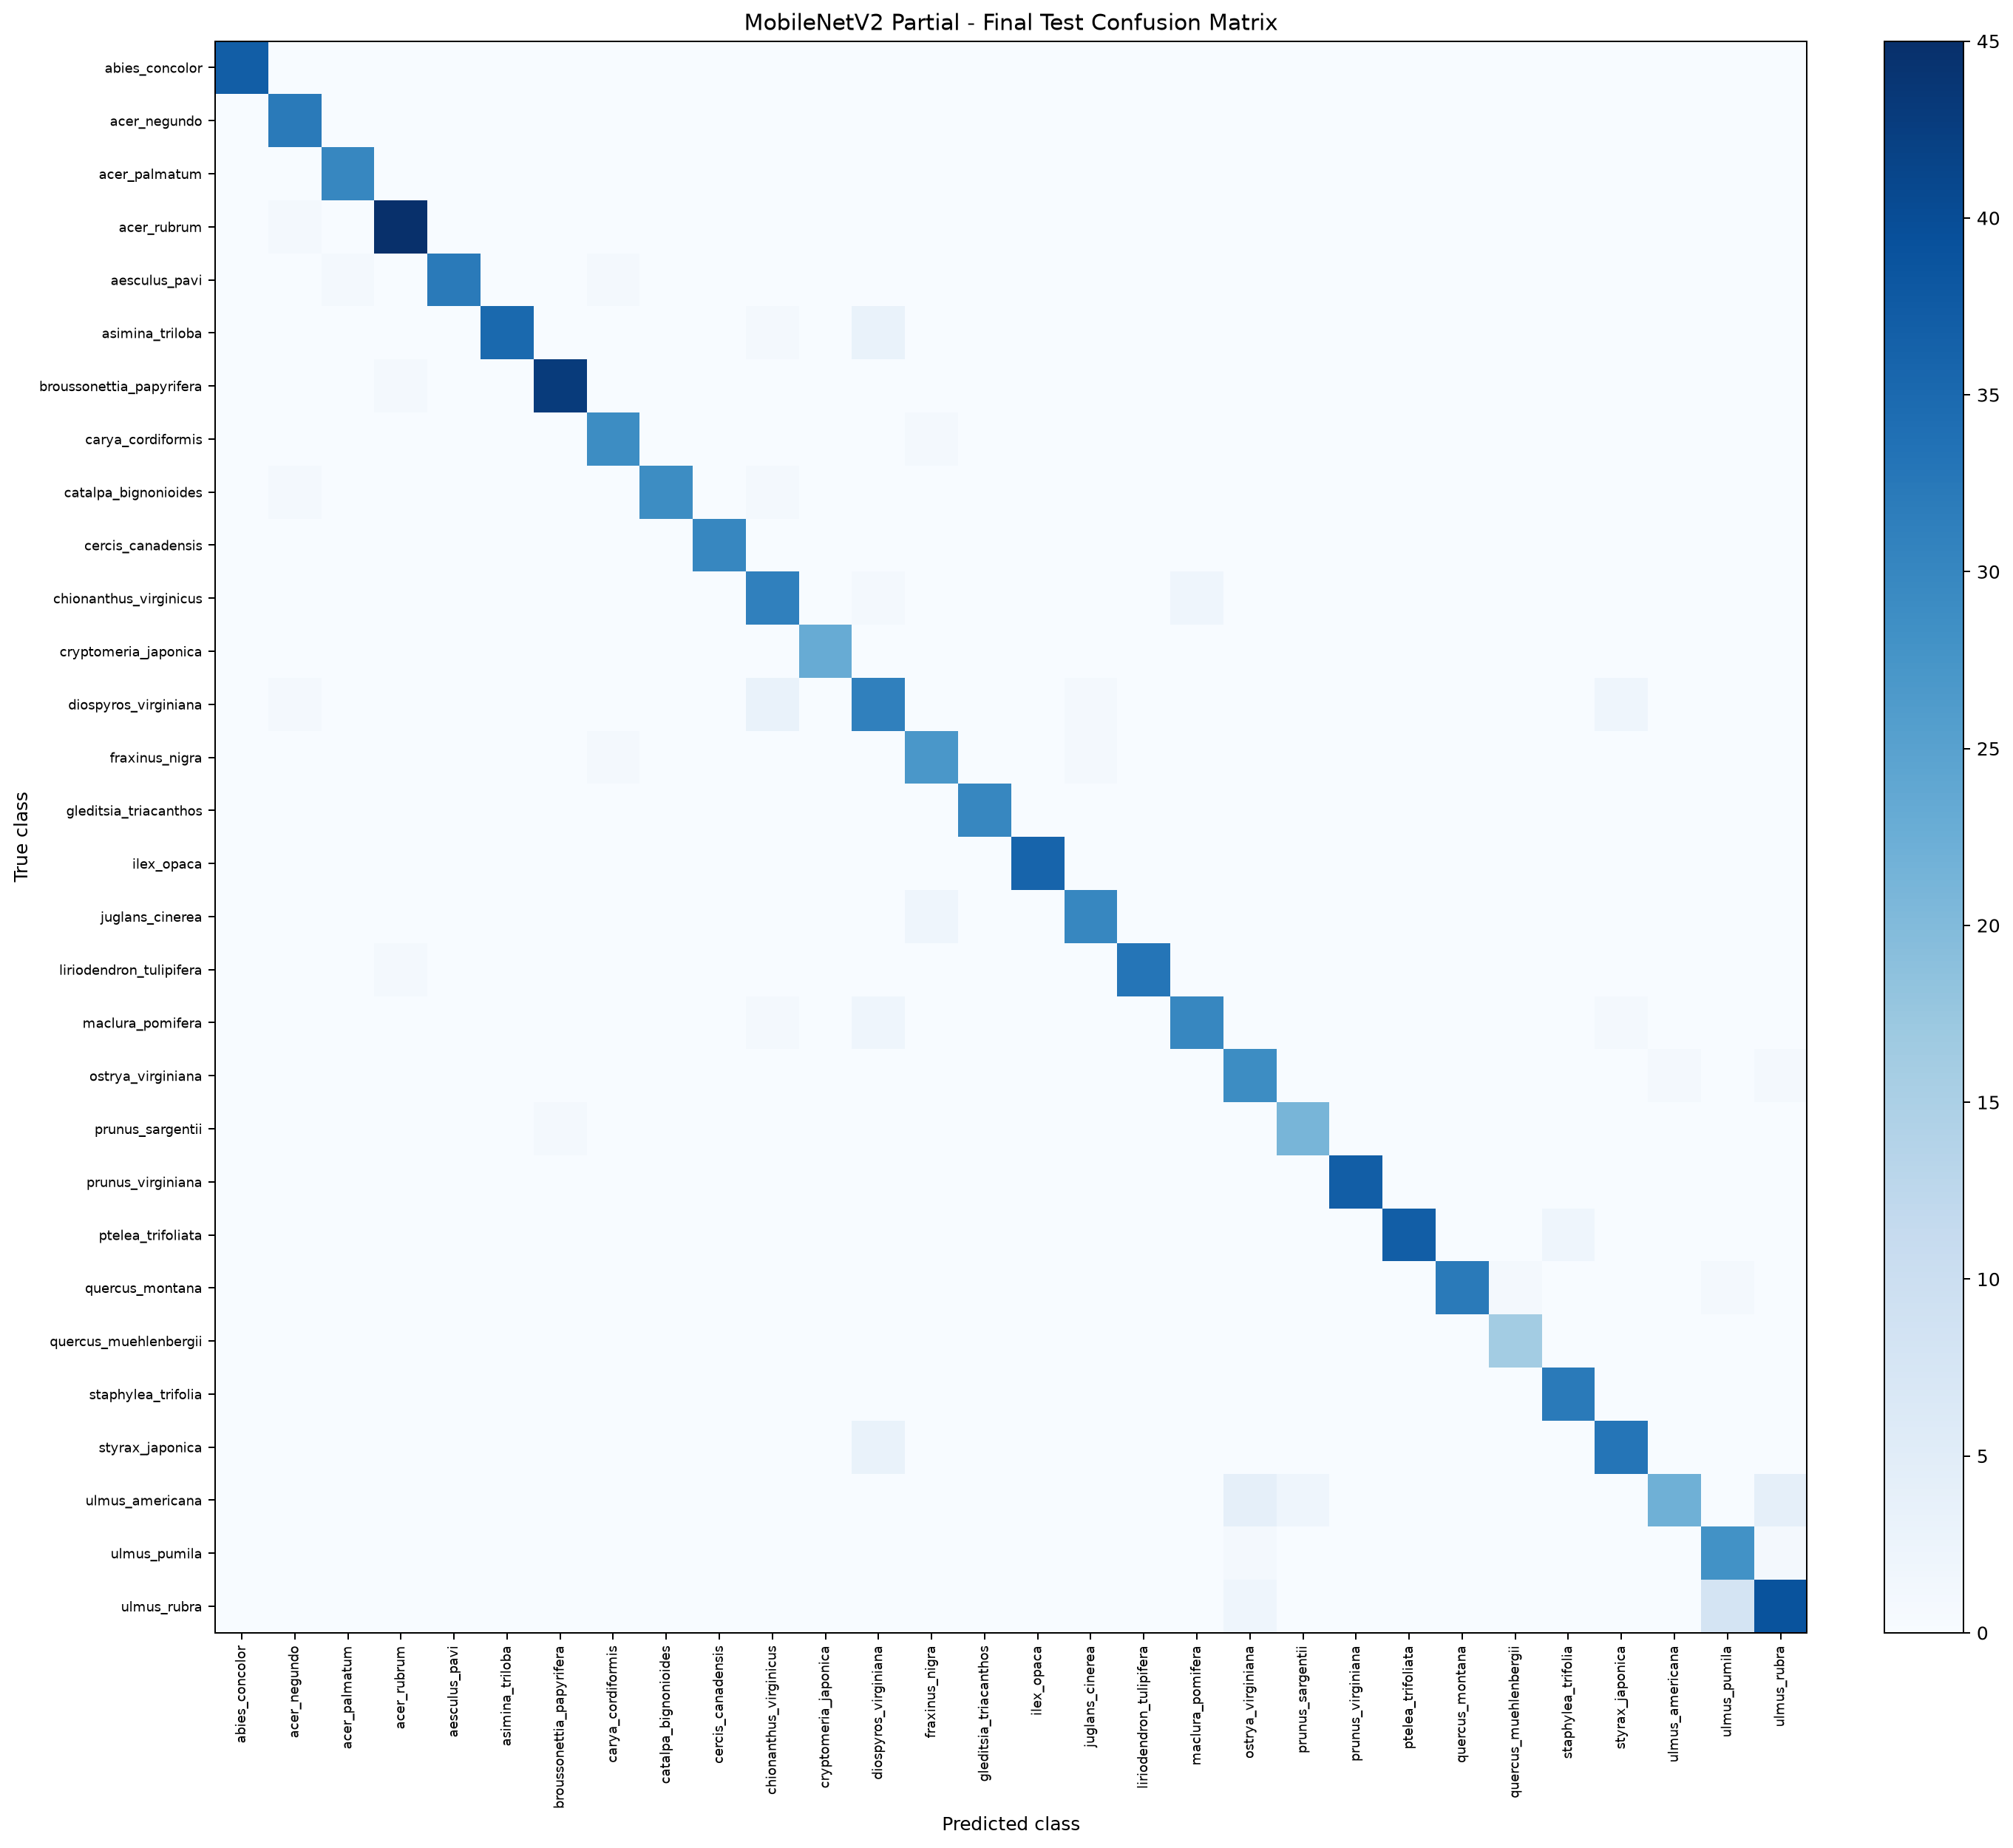

The data file committed next to this chart (first rows):
true_class, abies_concolor, acer_negundo, acer_palmatum, acer_rubrum, aesculus_pavi, asimina_triloba, broussonettia_papyrifera, carya_cordiformis, catalpa_bignonioides, cercis_canadensis, chionanthus_virginicus, cryptomeria_japonica, diospyros_virginiana, fraxinus_nigra, gleditsia_triacanthos, ilex_opaca, juglans_cinerea, liriodendron_tulipifera, maclura_pomifera, ostrya_virginiana, prunus_sargentii, prunus_virginiana, ptelea_trifoliata
abies_concolor, 37, 0, 0, 0, 0, 0, 0, 0, 0, 0, 0, 0, 0, 0, 0, 0, 0, 0, 0, 0, 0, 0, 0
acer_negundo, 0, 32, 0, 0, 0, 0, 0, 0, 0, 0, 0, 0, 0, 0, 0, 0, 0, 0, 0, 0, 0, 0, 0
acer_palmatum, 0, 0, 30, 0, 0, 0, 0, 0, 0, 0, 0, 0, 0, 0, 0, 0, 0, 0, 0, 0, 0, 0, 0
acer_rubrum, 0, 1, 0, 45, 0, 0, 0, 0, 0, 0, 0, 0, 0, 0, 0, 0, 0, 0, 0, 0, 0, 0, 0
aesculus_pavi, 0, 0, 1, 0, 32, 0, 0, 1, 0, 0, 0, 0, 0, 0, 0, 0, 0, 0, 0, 0, 0, 0, 0
asimina_triloba, 0, 0, 0, 0, 0, 35, 0, 0, 0, 0, 1, 0, 3, 0, 0, 0, 0, 0, 0, 0, 0, 0, 0
broussonettia_papyrifera, 0, 0, 0, 1, 0, 0, 43, 0, 0, 0, 0, 0, 0, 0, 0, 0, 0, 0, 0, 0, 0, 0, 0
carya_cordiformis, 0, 0, 0, 0, 0, 0, 0, 29, 0, 0, 0, 0, 0, 1, 0, 0, 0, 0, 0, 0, 0, 0, 0
catalpa_bignonioides, 0, 1, 0, 0, 0, 0, 0, 0, 29, 0, 1, 0, 0, 0, 0, 0, 0, 0, 0, 0, 0, 0, 0
cercis_canadensis, 0, 0, 0, 0, 0, 0, 0, 0, 0, 30, 0, 0, 0, 0, 0, 0, 0, 0, 0, 0, 0, 0, 0
chionanthus_virginicus, 0, 0, 0, 0, 0, 0, 0, 0, 0, 0, 31, 0, 1, 0, 0, 0, 0, 0, 2, 0, 0, 0, 0
cryptomeria_japonica, 0, 0, 0, 0, 0, 0, 0, 0, 0, 0, 0, 23, 0, 0, 0, 0, 0, 0, 0, 0, 0, 0, 0
diospyros_virginiana, 0, 1, 0, 0, 0, 0, 0, 0, 0, 0, 3, 0, 31, 0, 0, 0, 1, 0, 0, 0, 0, 0, 0
fraxinus_nigra, 0, 0, 0, 0, 0, 0, 0, 1, 0, 0, 0, 0, 0, 27, 0, 0, 1, 0, 0, 0, 0, 0, 0
gleditsia_triacanthos, 0, 0, 0, 0, 0, 0, 0, 0, 0, 0, 0, 0, 0, 0, 30, 0, 0, 0, 0, 0, 0, 0, 0
ilex_opaca, 0, 0, 0, 0, 0, 0, 0, 0, 0, 0, 0, 0, 0, 0, 0, 36, 0, 0, 0, 0, 0, 0, 0
juglans_cinerea, 0, 0, 0, 0, 0, 0, 0, 0, 0, 0, 0, 0, 0, 2, 0, 0, 30, 0, 0, 0, 0, 0, 0
liriodendron_tulipifera, 0, 0, 0, 1, 0, 0, 0, 0, 0, 0, 0, 0, 0, 0, 0, 0, 0, 33, 0, 0, 0, 0, 0
maclura_pomifera, 0, 0, 0, 0, 0, 0, 0, 0, 0, 0, 1, 0, 2, 0, 0, 0, 0, 0, 30, 0, 0, 0, 0
ostrya_virginiana, 0, 0, 0, 0, 0, 0, 0, 0, 0, 0, 0, 0, 0, 0, 0, 0, 0, 0, 0, 29, 0, 0, 0
prunus_sargentii, 0, 0, 0, 0, 0, 0, 1, 0, 0, 0, 0, 0, 0, 0, 0, 0, 0, 0, 0, 0, 21, 0, 0
prunus_virginiana, 0, 0, 0, 0, 0, 0, 0, 0, 0, 0, 0, 0, 0, 0, 0, 0, 0, 0, 0, 0, 0, 37, 0
ptelea_trifoliata, 0, 0, 0, 0, 0, 0, 0, 0, 0, 0, 0, 0, 0, 0, 0, 0, 0, 0, 0, 0, 0, 0, 37
quercus_montana, 0, 0, 0, 0, 0, 0, 0, 0, 0, 0, 0, 0, 0, 0, 0, 0, 0, 0, 0, 0, 0, 0, 0
quercus_muehlenbergii, 0, 0, 0, 0, 0, 0, 0, 0, 0, 0, 0, 0, 0, 0, 0, 0, 0, 0, 0, 0, 0, 0, 0
staphylea_trifolia, 0, 0, 0, 0, 0, 0, 0, 0, 0, 0, 0, 0, 0, 0, 0, 0, 0, 0, 0, 0, 0, 0, 0
styrax_japonica, 0, 0, 0, 0, 0, 0, 0, 0, 0, 0, 0, 0, 3, 0, 0, 0, 0, 0, 0, 0, 0, 0, 0
ulmus_americana, 0, 0, 0, 0, 0, 0, 0, 0, 0, 0, 0, 0, 0, 0, 0, 0, 0, 0, 0, 4, 2, 0, 0
ulmus_pumila, 0, 0, 0, 0, 0, 0, 0, 0, 0, 0, 0, 0, 0, 0, 0, 0, 0, 0, 0, 1, 0, 0, 0
ulmus_rubra, 0, 0, 0, 0, 0, 0, 0, 0, 0, 0, 0, 0, 0, 0, 0, 0, 0, 0, 0, 2, 0, 0, 0
